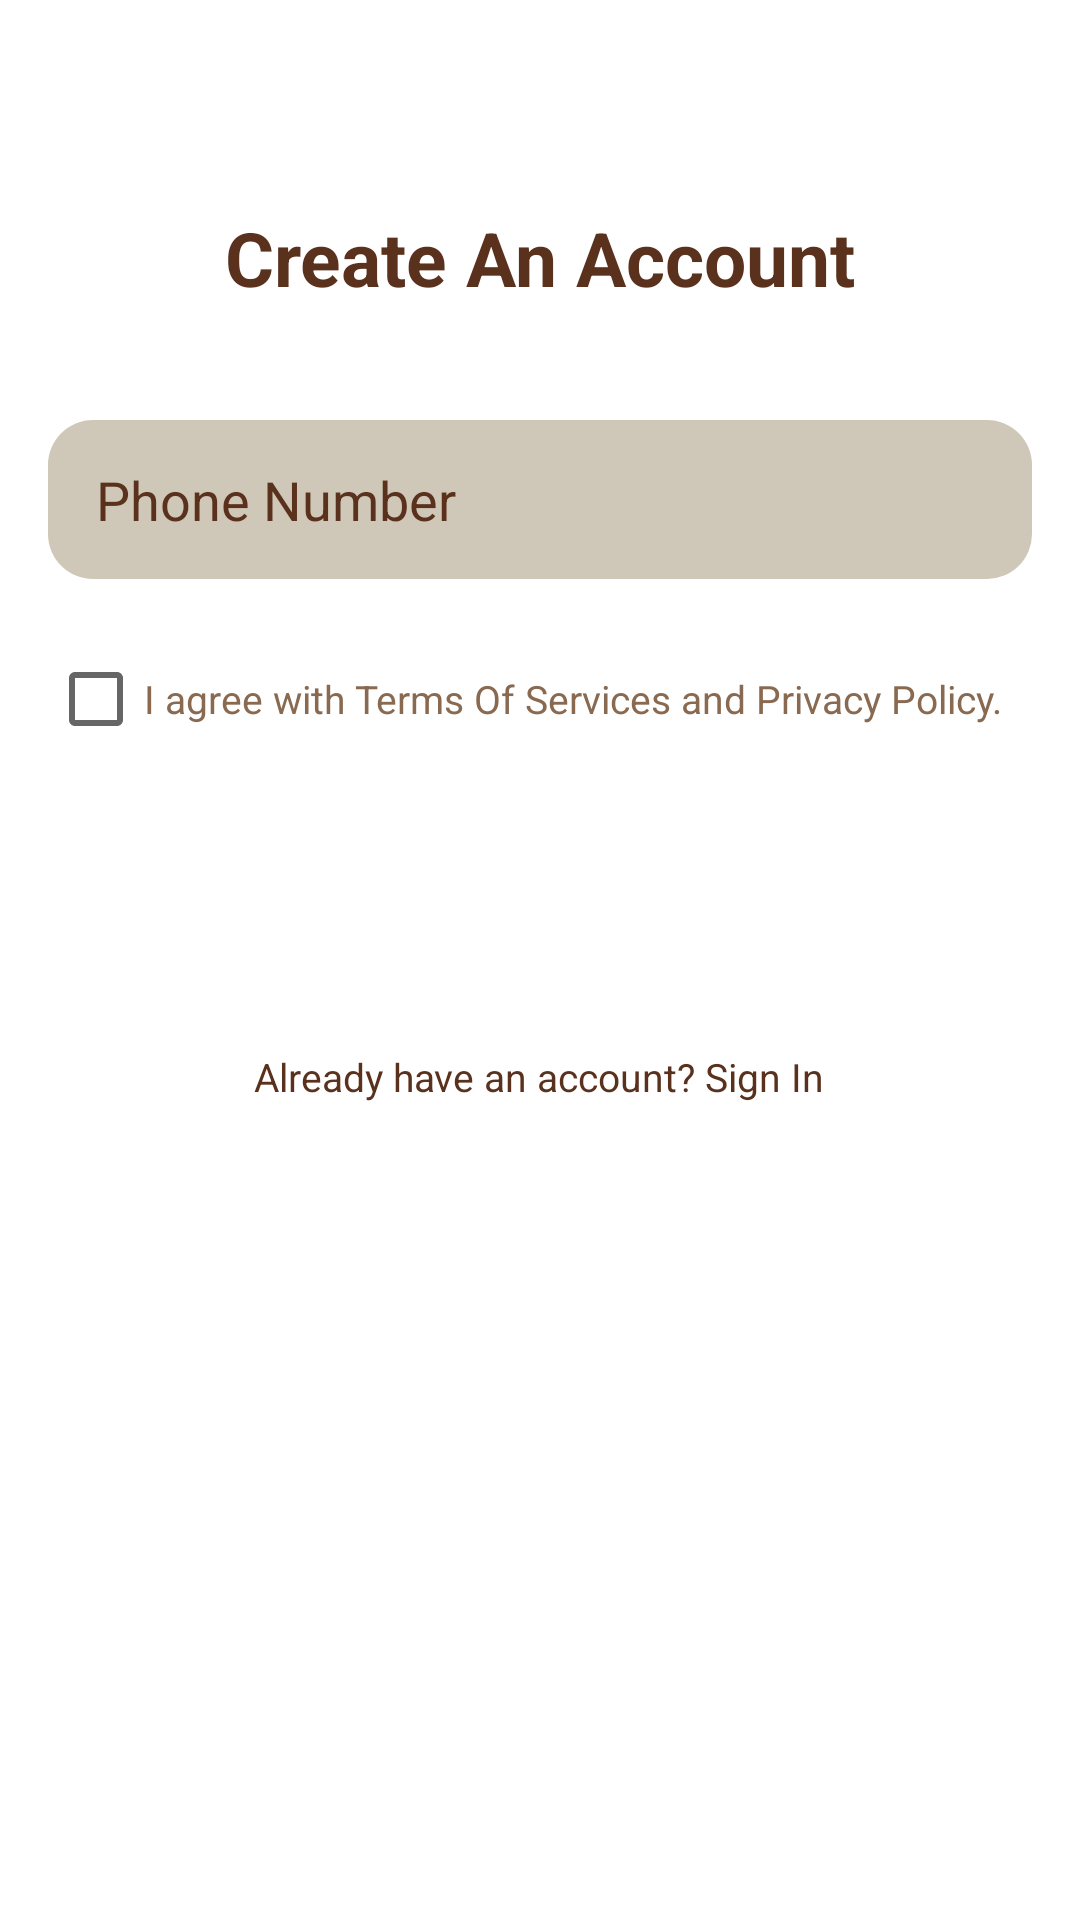

Write the Android layout XML for this screen, with the resource values it uses.
<!-- AndroidManifest.xml: application theme Theme.AffogatoAffairCafe -->
<!-- res/layout/activity_signup.xml -->
<?xml version="1.0" encoding="utf-8"?>
<RelativeLayout xmlns:android="http://schemas.android.com/apk/res/android"
    android:layout_width="match_parent"
    android:layout_height="match_parent"
    android:padding="16dp"
    android:background="#FFFFFF">
    <TextView
        android:id="@+id/textViewCreateAccount"
        android:layout_width="274dp"
        android:layout_height="76dp"
        android:text="Create An Account"
        style="@style/heading"
        android:layout_centerHorizontal="true"
        android:layout_marginTop="32dp"/>
    <EditText
        android:id="@+id/editTextPhone"
        android:layout_width="match_parent"
        android:layout_height="53dp"
        style="@style/EditTextRounded"
        android:hint="Phone Number"
        android:layout_below="@id/textViewCreateAccount"
        android:layout_centerHorizontal="true"
        android:layout_marginTop="16dp"
        android:inputType="phone"/>
    <CheckBox
        android:id="@+id/checkboxTermsConditions"
        android:layout_width="wrap_content"
        android:layout_height="wrap_content"
        android:layout_below="@id/editTextPhone"
        android:layout_marginTop="16dp"
        android:text="I agree with Terms Of Services and Privacy Policy."
        android:textSize="13sp"
        android:textColor="@color/choco"/>
    <Button
        android:id="@+id/buttonSignUp"
        style="@style/Button"
        android:layout_width="match_parent"
        android:layout_height="53dp"
        android:text="Sign Up"
        android:layout_below="@id/checkboxTermsConditions"
        android:layout_marginTop="24dp"/>
    <TextView
        android:id="@+id/textViewSignInPrompt"
        android:layout_width="wrap_content"
        android:layout_height="wrap_content"
        android:text="Already have an account? Sign In"
        android:textSize="13sp"
        android:textColor="@color/darkchoco"
        android:layout_below="@id/buttonSignUp"
        android:layout_centerHorizontal="true"
        android:layout_marginTop="16dp"/>

</RelativeLayout>
<!-- resources referenced by this layout -->
<resources>
  <color name="choco">#896950</color>
  <color name="darkchoco">#5A311D</color>
  <style name="Button" parent="Widget.MaterialComponents.Button">
          <item name="backgroundTint">@color/choco</item>
          <item name="cornerRadius">15dp</item>
          <item name="android:layout_width">match_parent</item>
          <item name="android:layout_height">53dp</item>
          <item name="android:padding">0dp</item>
      </style>
  <style name="EditTextRounded" parent="Widget.AppCompat.EditText">
          <item name="android:background">@drawable/edittext_rounded_background</item>
          <item name="android:paddingLeft">16dp</item>
          <item name="android:paddingRight">16dp</item>
          <item name="android:textColorHint">@color/darkchoco</item> 
          <item name="android:textColor">@color/darkchoco</item> 
          <item name="android:gravity">center_vertical</item>
      </style>
  <style name="heading">
          <item name="android:textSize">25sp</item>
          <item name="android:textColor">@color/darkchoco</item>
          <item name="android:textStyle">bold</item>
          <item name="android:gravity">center</item>
      </style>
  <style name="Theme.AffogatoAffairCafe" parent="Theme.MaterialComponents.DayNight.DarkActionBar">
          
          
      </style>
  <!-- drawable edittext_rounded_background (drawable) -->
  <shape xmlns:android="http://schemas.android.com/apk/res/android">
      <solid android:color="@color/lightchoco"/>
      <corners android:radius="15dp"/>
  </shape>
  <color name="lightchoco">#CFC8B8</color>
</resources>
